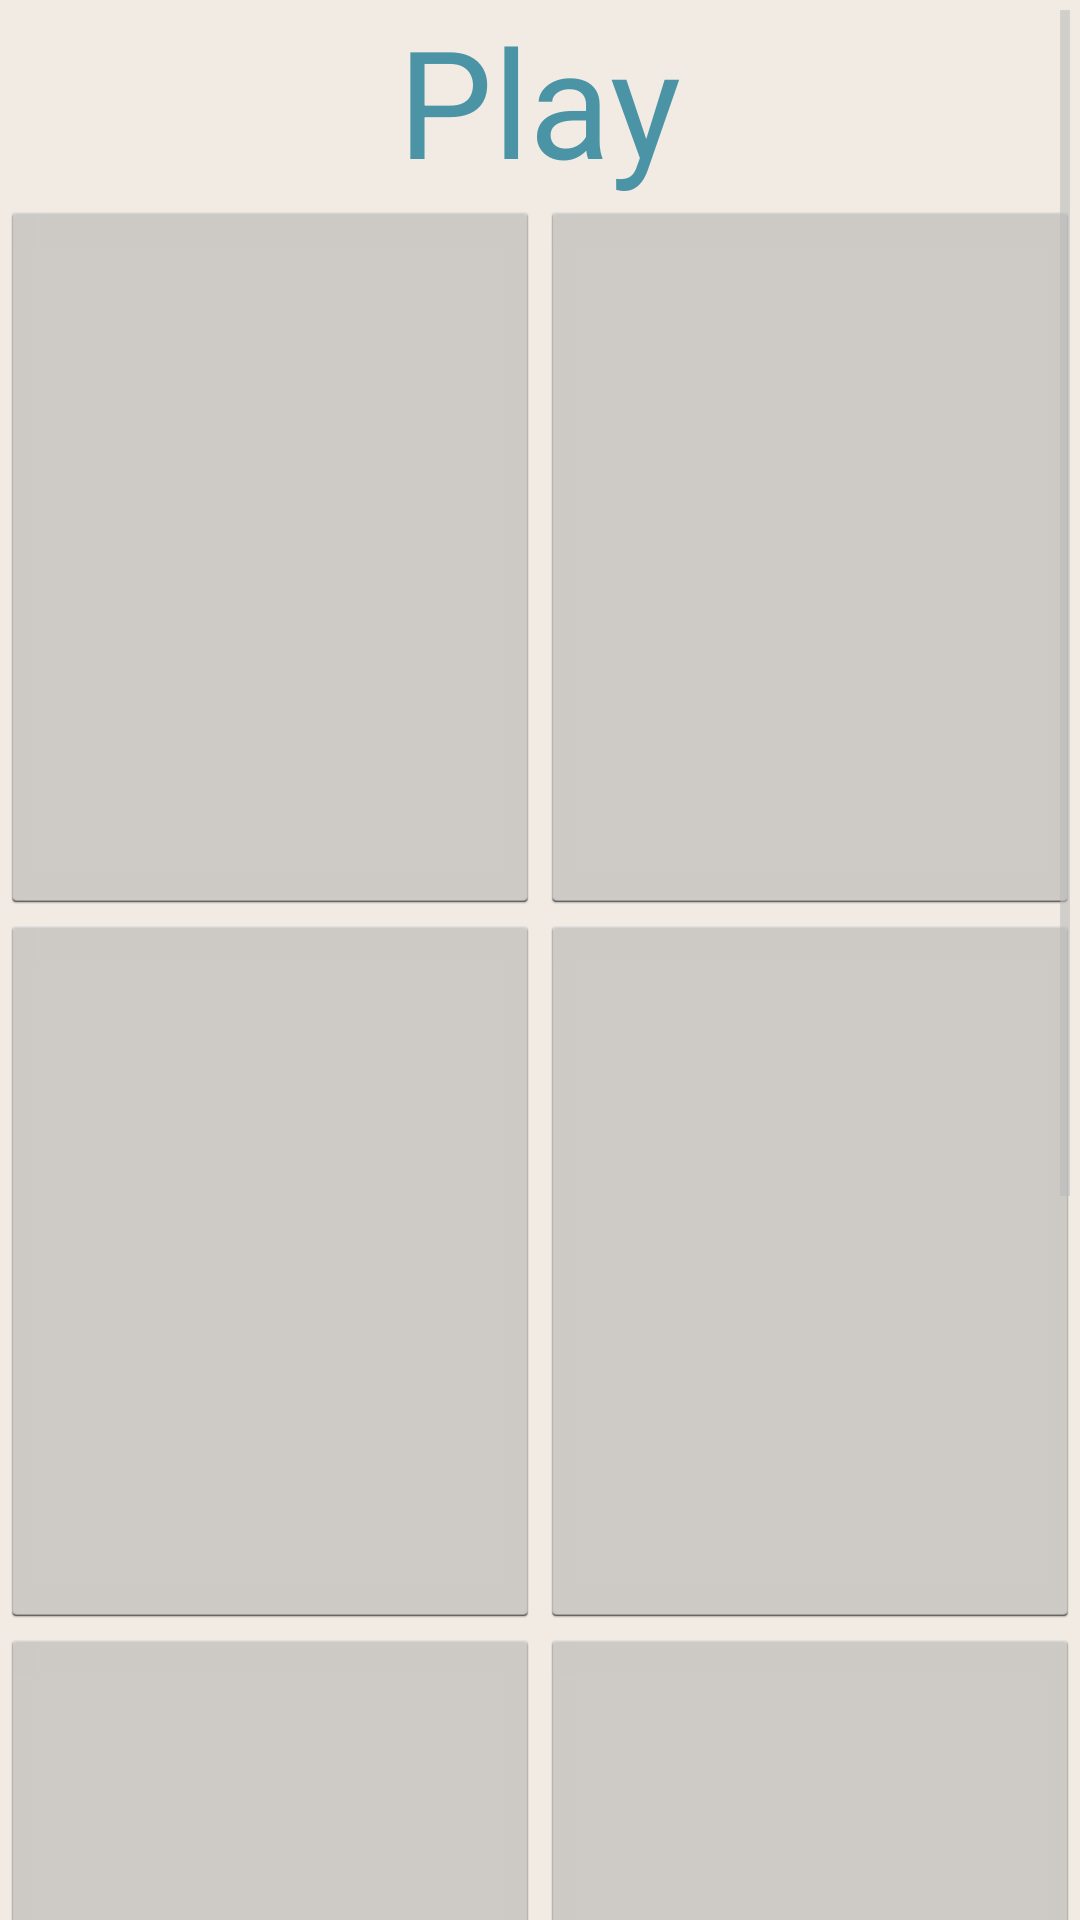

Write the Android layout XML for this screen, with the resource values it uses.
<!-- AndroidManifest.xml: application theme AppTheme -->
<!-- res/layout/activity_play.xml -->
<?xml version="1.0" encoding="utf-8"?>
<ScrollView xmlns:android="http://schemas.android.com/apk/res/android"
    android:id="@+id/ScrollView01"
    android:layout_width="fill_parent"
    android:layout_height="fill_parent" >

    <RelativeLayout xmlns:android="http://schemas.android.com/apk/res/android"
        android:layout_width="match_parent"
        android:layout_height="match_parent" >
        <TextView
            android:id="@+id/playText"
            android:layout_width="wrap_content"
            android:layout_height="wrap_content"
            android:text="Play"
            android:gravity="center_horizontal"
            android:layout_centerHorizontal="true"
            android:textSize="50dp" />

        <LinearLayout
            android:orientation="horizontal"
            android:layout_width="match_parent"
            android:weightSum="1"
            android:layout_height="wrap_content"
            android:layout_below="@+id/playText"
            android:id="@+id/linearLayout">


            <ImageButton
                android:layout_width="180dp"
                android:layout_height="238dp"
                android:id="@+id/imageButton"
                android:layout_weight="0.14" />

            <ImageButton
                android:layout_width="180dp"
                android:layout_height="238dp"
                android:id="@+id/imageButton2"
                android:layout_alignParentTop="true"
                android:layout_gravity="right" />


        </LinearLayout>

        <LinearLayout
            android:orientation="horizontal"
            android:layout_width="wrap_content"
            android:layout_height="wrap_content"
            android:layout_below="@+id/linearLayout"
            android:layout_gravity="center_vertical"
            android:id="@+id/linearLayout2"
            android:layout_weight="0.14">

            <ImageButton
                android:layout_width="180dp"
                android:layout_height="238dp"
                android:id="@+id/imageButton4"
                android:layout_gravity="right"
                android:layout_alignParentRight="true"
                android:layout_alignParentEnd="true" />

            <ImageButton
                android:layout_width="180dp"
                android:layout_height="238dp"
                android:id="@+id/imageButton5"
                android:layout_weight="0.14"
                android:layout_alignParentLeft="true"
                android:layout_alignParentStart="true" />

        </LinearLayout>
        <LinearLayout
            android:orientation="horizontal"
            android:layout_width="wrap_content"
            android:layout_height="wrap_content"
            android:layout_below="@+id/linearLayout2"
            android:layout_gravity="center_vertical"
            android:id="@+id/linearLayout3"
            android:layout_weight="0.14">

            <ImageButton
                android:layout_width="180dp"
                android:layout_height="238dp"
                android:id="@+id/imageButton3"
                android:layout_weight="0.14"
                android:layout_alignParentLeft="true"
                android:layout_alignParentStart="true" />



            <ImageButton
                android:layout_width="180dp"
                android:layout_height="238dp"
                android:id="@+id/imageButton6"
                android:layout_gravity="right"
                android:layout_alignParentRight="true"
                android:layout_alignParentEnd="true" />
        </LinearLayout>

        <LinearLayout
            android:orientation="horizontal"
            android:layout_width="wrap_content"
            android:layout_height="wrap_content"
            android:layout_below="@+id/linearLayout3"
            android:layout_gravity="center_vertical"
            android:id="@+id/linearLayout4">
            android:layout_weight="0.14">
            <ImageButton
                android:layout_width="180dp"
                android:layout_height="238dp"
                android:id="@+id/imageButton7"
                android:layout_weight="0.14"
                android:layout_alignParentLeft="true"
                android:layout_alignParentStart="true" />



            <ImageButton
                android:layout_width="180dp"
                android:layout_height="238dp"
                android:id="@+id/imageButton8"
                android:layout_gravity="right"
                android:layout_alignParentRight="true"
                android:layout_alignParentEnd="true" />
        </LinearLayout>
    </RelativeLayout>

</ScrollView>
<!-- resources referenced by this layout -->
<resources>
  <style name="AppTheme" parent="android:style/Theme.Holo.Light">
  
          
          <item name="android:windowBackground">@color/background</item>
          <item name="android:textViewStyle">@style/labelStyle</item>
          <item name="android:actionBarStyle">@style/aBStyle</item>
      </style>
  <color name="background">#f1ebe4</color>
  <style name="labelStyle">
          <item name="android:fontFamily">sans-serif</item>
          <item name="android:textColor">#4b94a6</item>
      </style>
  <style name="aBStyle" parent="@android:style/Widget.Holo.Light.ActionBar.Solid.Inverse">
          <item name="android:background">#4b94a6</item>
          <item name="android:titleTextStyle">@style/titleStyle</item>
      </style>
  <style name="titleStyle">
          <item name="android:fontFamily">sans-serif</item>
          <item name="android:textColor">#f1ebe4</item>
      </style>
</resources>
